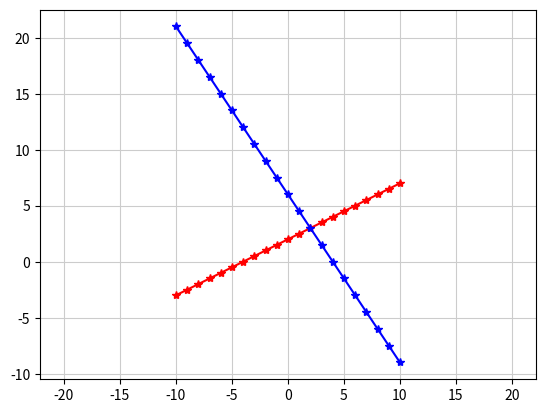

Write the Python code that produced this figure.
import matplotlib.pyplot as plt
import numpy as np

# ## 수직 교차
# x = np.arange(-10, 11)
# y1 = 5*x + 5
# y2 = -1/5*x + 3

# plt.plot(x,y1,marker='*',color="red")
# plt.plot(x,y2,marker='*',color="blue")
# print("red : y1 = 5*x + 5")
# print("blue : y2 = -1/5*x + 3")
# plt.axis("equal")
# plt.grid(color="0.5")
# plt.show()

### 교점 찾기
x = np.arange(-10, 11)
y1 = 1/2*x + 2
y2 = -3/2*x + 6

plt.plot(x,y1,marker='*',color="red")
plt.plot(x,y2,marker='*',color="blue")
print("red : y1 = 1/2*x + 2")
print("blue : y2 = -3/2*x + 6")

## for문으로 해결
# print("x[5]는 : ", float(x[5]), type(float(x[5])))
for i in range(0,21,1):
    if y1[i] == y2[i]:
        print("교점은 ", x[i], ":", y1[i])

## solve함수로 해결
    # from sympy import Symbol,solve
    # x = Symbol("x")
    # y = Symbol("y")
    # ex1 = 1/2*x + 2 -y
    # ex2 = -3/2*x + 6 -y
    # print(solve((ex1,ex2)))

plt.axis("equal")
plt.grid(color="0.8")
plt.show()
